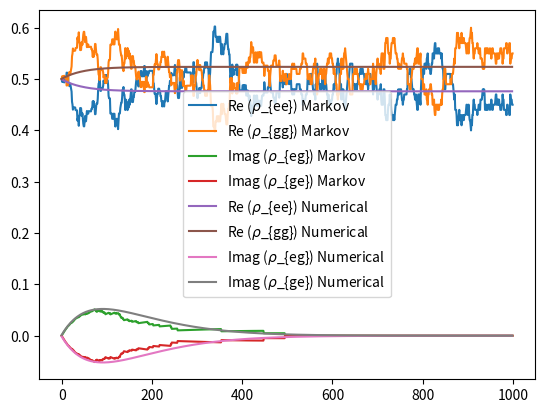

The script that saved this image:
import numpy as np
import matplotlib.pyplot as plt
import random as ran

def numerical_analysis_approache(ro,gamma,omega,n,dt,t,sigma_p,sigma_m,sigma_z):
	t_=0
	ro_list=[]

	while t_<t-dt:

		t_+=dt
		sigma_m_p=np.matmul(sigma_m,sigma_p)
		sigma_p_m=np.matmul(sigma_p,sigma_m)
		commutator=np.matmul(sigma_z,ro)-np.matmul(ro,sigma_z)
		lindbladian_1=gamma*(n+1)*((np.matmul(sigma_m,np.matmul(ro,sigma_p)))-(1/2)*(np.matmul(ro,sigma_p_m)+np.matmul(sigma_p_m,ro)))
		lindbladian=gamma*n*((np.matmul(sigma_p,np.matmul(ro,sigma_m)))-(1/2)*(np.matmul(ro,sigma_m_p)+np.matmul(sigma_m_p,ro)))


		ro = ro + dt*(-1j*omega*gamma*commutator/2+lindbladian_1+lindbladian)
		ro_list.append(ro)
	return ro_list

def plot_numerical(ro_list,t_space):
	ro_list_restruct_real=[[],[],[],[]]
	for i in range(0,len(ro_list)):
		ro_list_restruct_real[0].append(np.real(ro_list[i][0][0]))
		ro_list_restruct_real[1].append(np.real(ro_list[i][0][1]))
		ro_list_restruct_real[2].append(np.real(ro_list[i][1][0]))
		ro_list_restruct_real[3].append(np.real(ro_list[i][1][1]))


	plt.plot(ro_list_restruct_real[0],label=r'Re ($\rho$_{ee}) Numerical')
	#plt.plot(ro_list_restruct_real[1],label=r'Re ($\rho$_{eg}) Numerical')
	#plt.plot(ro_list_restruct_real[2],label=r'Re ($\rho$_{ge}) Numerical')
	plt.plot(ro_list_restruct_real[3],label=r'Re ($\rho$_{gg}) Numerical')

	ro_list_restruct_imag=[[],[],[],[]]
	for i in range(0,len(ro_list)):
		ro_list_restruct_imag[0].append(np.imag(ro_list[i][0][0]))
		ro_list_restruct_imag[1].append(np.imag(ro_list[i][0][1]))
		ro_list_restruct_imag[2].append(np.imag(ro_list[i][1][0]))
		ro_list_restruct_imag[3].append(np.imag(ro_list[i][1][1]))


	plt.plot(ro_list_restruct_imag[1],label=r'Imag ($\rho$_{eg}) Numerical')
	plt.plot(ro_list_restruct_imag[2],label=r'Imag ($\rho$_{ge}) Numerical')
def plot_numerical_markov(ro_list,t_space):
	ro_list_restruct_real=[[],[],[],[]]
	for i in range(0,len(ro_list)):
		ro_list_restruct_real[0].append(np.real(ro_list[i][0][0]))
		ro_list_restruct_real[1].append(np.real(ro_list[i][0][1]))
		ro_list_restruct_real[2].append(np.real(ro_list[i][1][0]))
		ro_list_restruct_real[3].append(np.real(ro_list[i][1][1]))


	plt.plot(ro_list_restruct_real[0],label=r'Re ($\rho$_{ee}) Markov')
	#plt.plot(ro_list_restruct_real[1],label=r'Re ($\rho$_{eg}) Markov')
	#plt.plot(ro_list_restruct_real[2],label=r'Re ($\rho$_{ge}) Markov')
	plt.plot(ro_list_restruct_real[3],label=r'Re ($\rho$_{gg}) Markov')

	ro_list_restruct_imag=[[],[],[],[]]
	for i in range(0,len(ro_list)):
		ro_list_restruct_imag[0].append(np.imag(ro_list[i][0][0]))
		ro_list_restruct_imag[1].append(np.imag(ro_list[i][0][1]))
		ro_list_restruct_imag[2].append(np.imag(ro_list[i][1][0]))
		ro_list_restruct_imag[3].append(np.imag(ro_list[i][1][1]))


	plt.plot(ro_list_restruct_imag[1],label=r'Imag ($\rho$_{eg}) Markov')
	plt.plot(ro_list_restruct_imag[2],label=r'Imag ($\rho$_{ge}) Markov')

def Monte_carlo_approache(psi,gamma,omega,n,dt,t,sigma_p,sigma_m,sigma_z,M):
	psi_base=psi
	L_1=np.sqrt(gamma*(n+1))* sigma_m
	L_2=np.sqrt(gamma*n)* sigma_p
	L_1_dag=np.conj(L_1.T)
	L_2_dag=np.conj(L_2.T)
	H=(1/2)*omega*sigma_z
	J=H-1j/2*np.matmul(L_1_dag,L_1)-1j/2*np.matmul(L_2_dag,L_2)
	t_=0

	psi_List_e=[]
	psi_List_g=[]
	for i in range(0,M):
		if i%100==0:
			print(i)
		psi_List_e.append([])
		psi_List_g.append([])
		t_=0
		psi=psi_base

		while t_<t:
			psi_List_e[i].append(psi[0])
			psi_List_g[i].append(psi[1])
			t_=t_+dt
			r=ran.uniform(0,1)
			bra=np.conj(psi.T)

			p_1=dt*np.matmul(bra,np.matmul(np.matmul(L_1_dag,L_1),psi))
			p_2=dt*np.matmul(bra,np.matmul(np.matmul(L_2_dag,L_2),psi))

			p_0=1-p_1-p_2

			if p_1>r:
				psi=np.matmul(L_1,psi)
			elif p_1+p_2>r:
				psi=np.matmul(L_2,psi)
			else:
				psi=psi-1j*dt*np.matmul(J,psi)

			bra=np.conj(psi.T)
			psi=psi/(np.sqrt(np.matmul(bra,psi)))
	rho_list_average=[]
	rho_t=[]
	for i in range(0,len(psi_List_e[0])):
		rho_list_average.append(np.array([[0,0],[0,0]]))

	for i in range(0,M):
		rho_t.append([])

	for j in range(0,len(psi_List_e[0])):
		for i in range(0,M):

			psi=np.array([psi_List_e[i][j],psi_List_g[i][j]])
			rho=np.array([[psi[0]*np.conj(psi[0]),psi[1]*np.conj(psi[0])],[psi[0]*np.conj(psi[1]),psi[1]*np.conj(psi[1])]])

			rho_t[i].append(rho)

	for i in range(0,M):
		for j in range(0,len(psi_List_e[0])):

			rho_list_average[j]=rho_list_average[j]+rho_t[i][j]/M

	return rho_list_average

def main():

	ro=np.array([[1,1],[1,1]])
	psi=np.array([1,1])*1/np.sqrt(2)
	ro=ro*1/2
	gamma=1
	omega=3
	n=10
	dt=0.001
	t=1
	M=100 # Monte carlo runs
	
	sigma_p=np.array([[0,1],[0,0]])
	sigma_m=np.array([[0,0],[1,0]])
	sigma_z=np.array([[1,0],[0,-1]])


	rho_list_average=Monte_carlo_approache(psi,gamma,omega,n,dt,t,sigma_p,sigma_m,sigma_z,M)

	t_space=np.linspace(0,t,int(1/(2*dt)))
	plot_numerical_markov(rho_list_average,t_space)


	
	ro_list=numerical_analysis_approache(ro,gamma,omega,n,dt,t,sigma_p,sigma_m,sigma_z)

	dt=0.0002
	t_space=np.linspace(0,t,int(1/dt))
	plot_numerical(ro_list,t_space)
	plt.legend()
	plt.show()
	


main()



